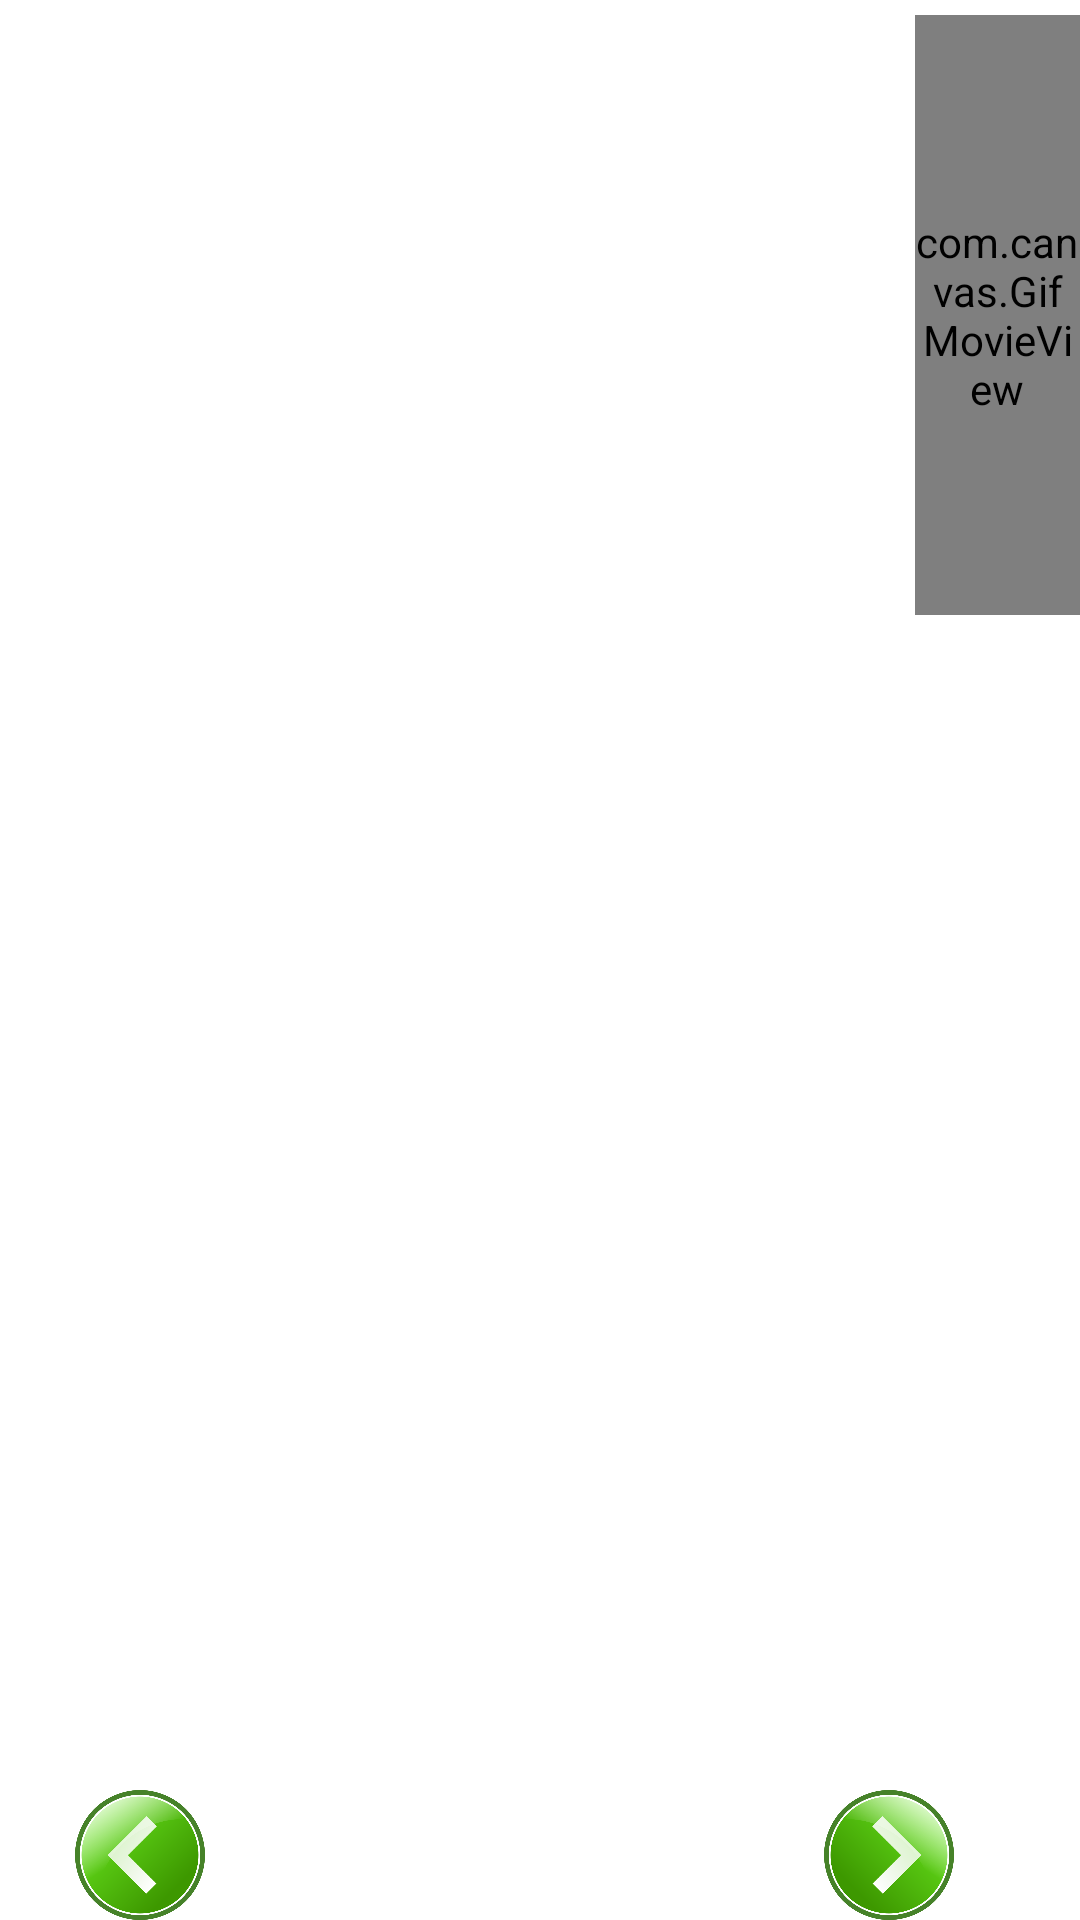

Produce the Android XML layout that renders to this screen, including the resource entries it uses.
<!-- AndroidManifest.xml: application theme AppTheme -->
<!-- res/layout/learn_screen_alphabet.xml -->
<?xml version="1.0" encoding="utf-8"?>
<LinearLayout xmlns:android="http://schemas.android.com/apk/res/android"
    xmlns:tools="http://schemas.android.com/tools"
    android:layout_width="fill_parent"
    android:layout_height="fill_parent"
    android:orientation="vertical"
    android:background="#ffffff"
    tools:context=".PlayScreen" >


    <LinearLayout
        android:layout_width="match_parent"
        android:layout_height="match_parent"
        android:orientation="vertical"
        android:layout_marginTop="5dp" >

        <RelativeLayout
            android:layout_width="match_parent"
            android:layout_height="wrap_content"
            android:layout_weight="0.58" >

            <ImageView
                android:id="@+id/learncenter2"
                android:layout_width="250dp"
                android:layout_height="200dp"
                android:layout_alignParentTop="true"
                android:layout_centerHorizontal="true"
                android:gravity="left"
                 />

            <ImageView
                android:id="@+id/learnleft2"
                android:layout_width="250dp"
                android:layout_height="250dp"
                android:layout_above="@+id/button_back"
                android:layout_alignParentLeft="true"
                android:layout_alignParentTop="true"
                android:layout_marginLeft="25dp"/>

            <com.canvas.GifMovieView
                android:id="@+id/learnright2"
                android:layout_width="200dp"
                android:layout_height="200dp"
                android:layout_alignParentRight="true"
                android:layout_alignParentTop="true"
                android:layout_toRightOf="@+id/learncenter2"/>










            


            <ImageButton
                android:id="@+id/learn_button_next"
                android:layout_width="130px"
                android:layout_height="130px"
                android:layout_alignParentBottom="true"
                android:layout_alignParentRight="true"
                android:layout_marginBottom="21dp"
                android:layout_marginRight="42dp"
                android:background="@drawable/bg"
                android:scaleType="fitXY"
                android:src="@drawable/new_right" />

            <ImageButton
                android:id="@+id/learn_button_back"
                android:layout_width="130px"
                android:layout_height="130px"
                android:layout_alignLeft="@+id/learnleft2"
                android:layout_alignParentBottom="true"
                android:background="@drawable/bg"
                android:scaleType="fitXY"
                android:src="@drawable/new_left" />
		
        </RelativeLayout>

    </LinearLayout>

    

</LinearLayout>
<!-- resources referenced by this layout -->
<resources>
  <!-- drawable back_button: png bitmap (drawable-hdpi, 14197 bytes) -->
  <!-- drawable bg: png bitmap (drawable-hdpi, 876 bytes) -->
  <!-- drawable new_left: png bitmap (drawable-hdpi, 119307 bytes) -->
  <!-- drawable new_right: png bitmap (drawable-hdpi, 134601 bytes) -->
  <!-- drawable next_button: png bitmap (drawable-hdpi, 27154 bytes) -->
  <style name="AppTheme" parent="AppBaseTheme">
          
      </style>
  <style name="AppBaseTheme" parent="android:Theme.Light">
          
      </style>
</resources>
